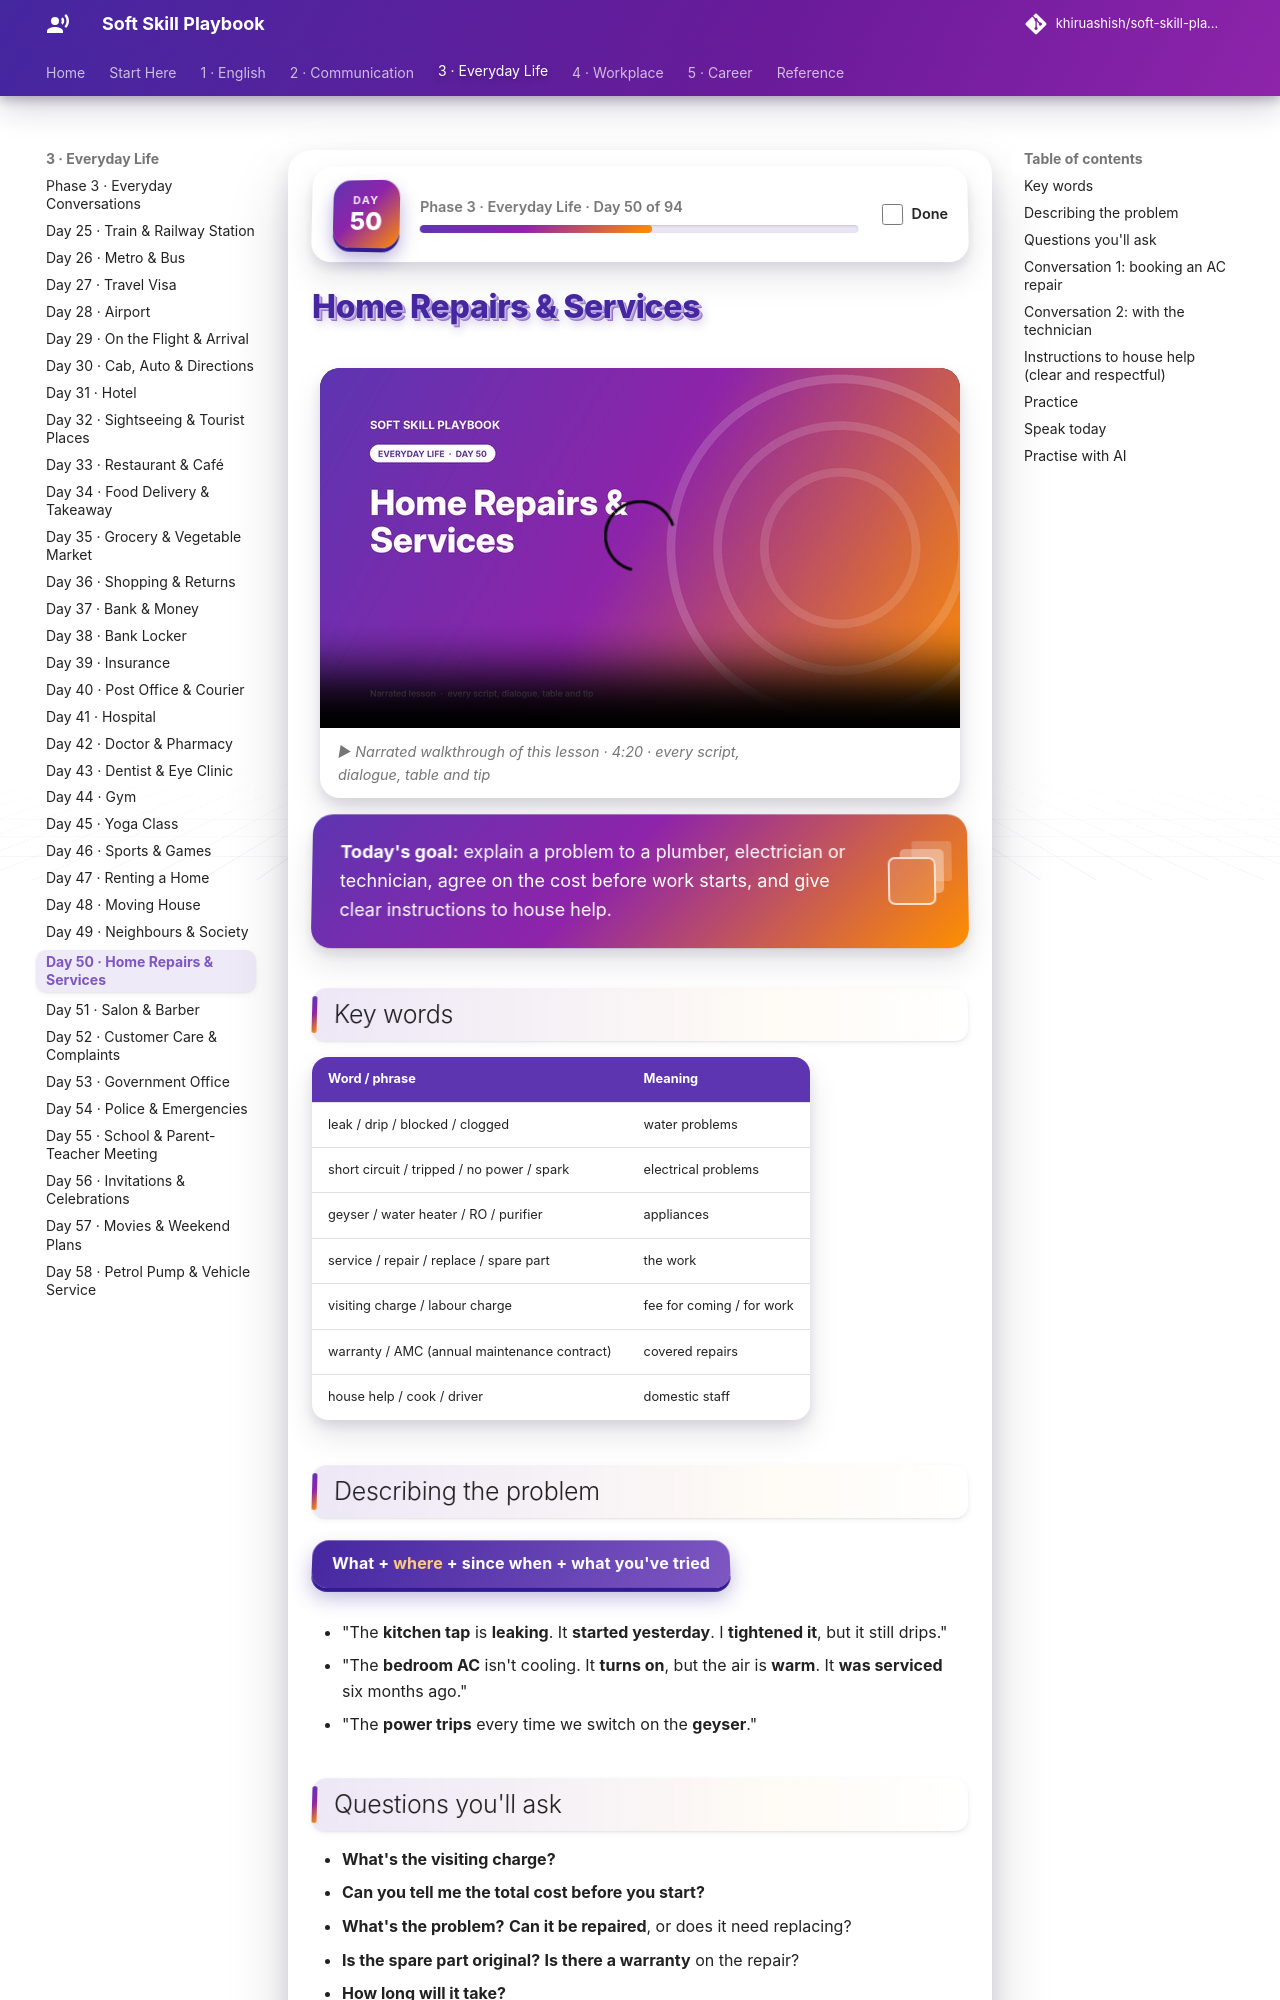

repository: khiruashish/soft-skill-playbook · page: everyday/home-services/index.html · generator: mkdocs

# Home Repairs & Services

<div class="ssp-banner" markdown>
**Today's goal:** explain a problem to a plumber, electrician or technician, agree on the cost before
work starts, and give clear instructions to house help.
</div>

## Key words

| Word / phrase | Meaning |
|---|---|
| leak / drip / blocked / clogged | water problems |
| short circuit / tripped / no power / spark | electrical problems |
| geyser / water heater / RO / purifier | appliances |
| service / repair / replace / spare part | the work |
| visiting charge / labour charge | fee for coming / for work |
| warranty / AMC (annual maintenance contract) | covered repairs |
| house help / cook / driver | domestic staff |

## Describing the problem

<div class="ssp-formula">What + <em>where</em> + since when + what you've tried</div>

- "The **kitchen tap** is **leaking**. It **started yesterday**. I **tightened it**, but it still drips."
- "The **bedroom AC** isn't cooling. It **turns on**, but the air is **warm**. It **was serviced** six months ago."
- "The **power trips** every time we switch on the **geyser**."
